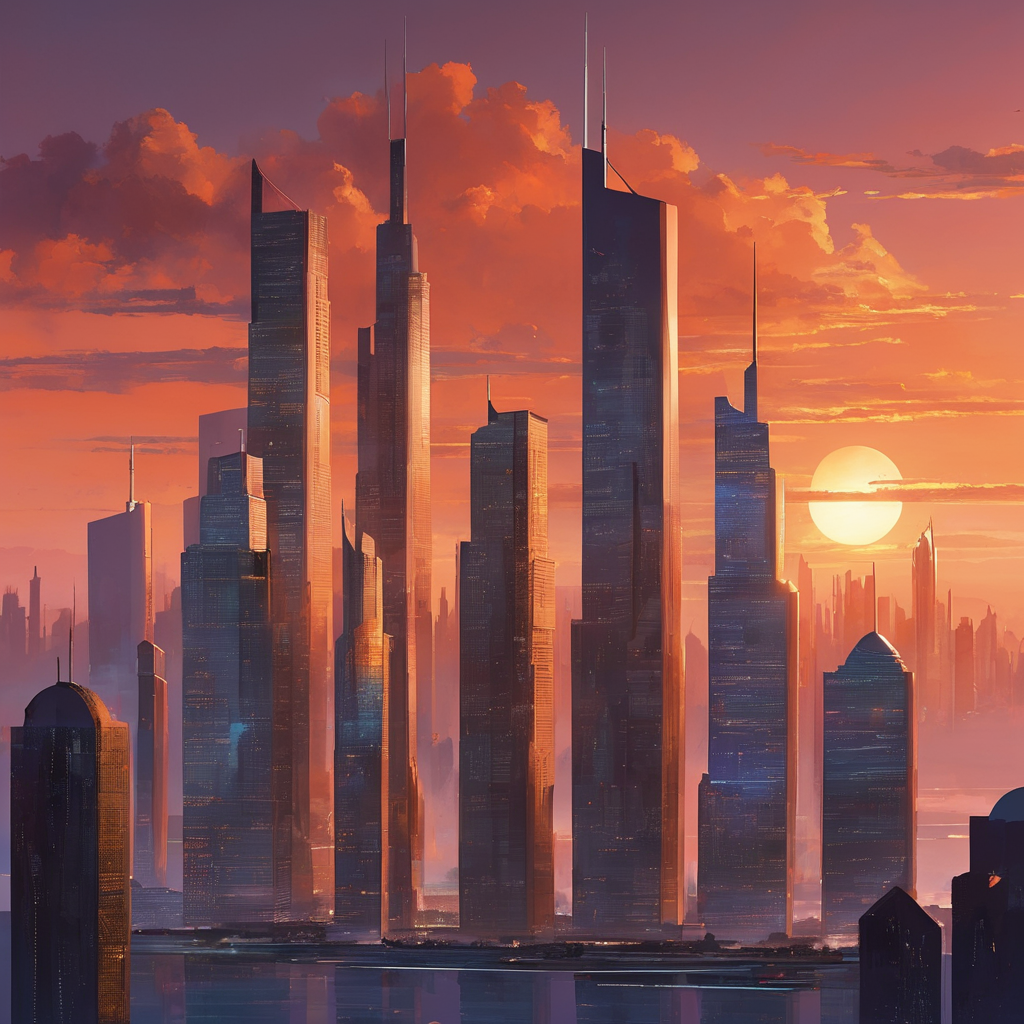
Generation parameters embedded in this image by AUTOMATIC1111 Stable Diffusion web UI or a fork of it (Forge, ...) (PNG 'parameters' text chunk):
Conceptual Art, skyline city, at sunset, concept art
Negative prompt: ugly, deformed, noisy, blurry, low contrast
Steps: 20, Sampler: DPM++ 2M SDE Karras, CFG scale: 7, Seed: 2961052946, Size: 1024x1024, Model hash: 0f1b80cfe8, Model: dreamshaperXL10_alpha2Xl10, Style Selector Enabled: True, Style Selector Randomize: False, Style Selector Style: base, Version: v1.5.1-2-g4844bacd